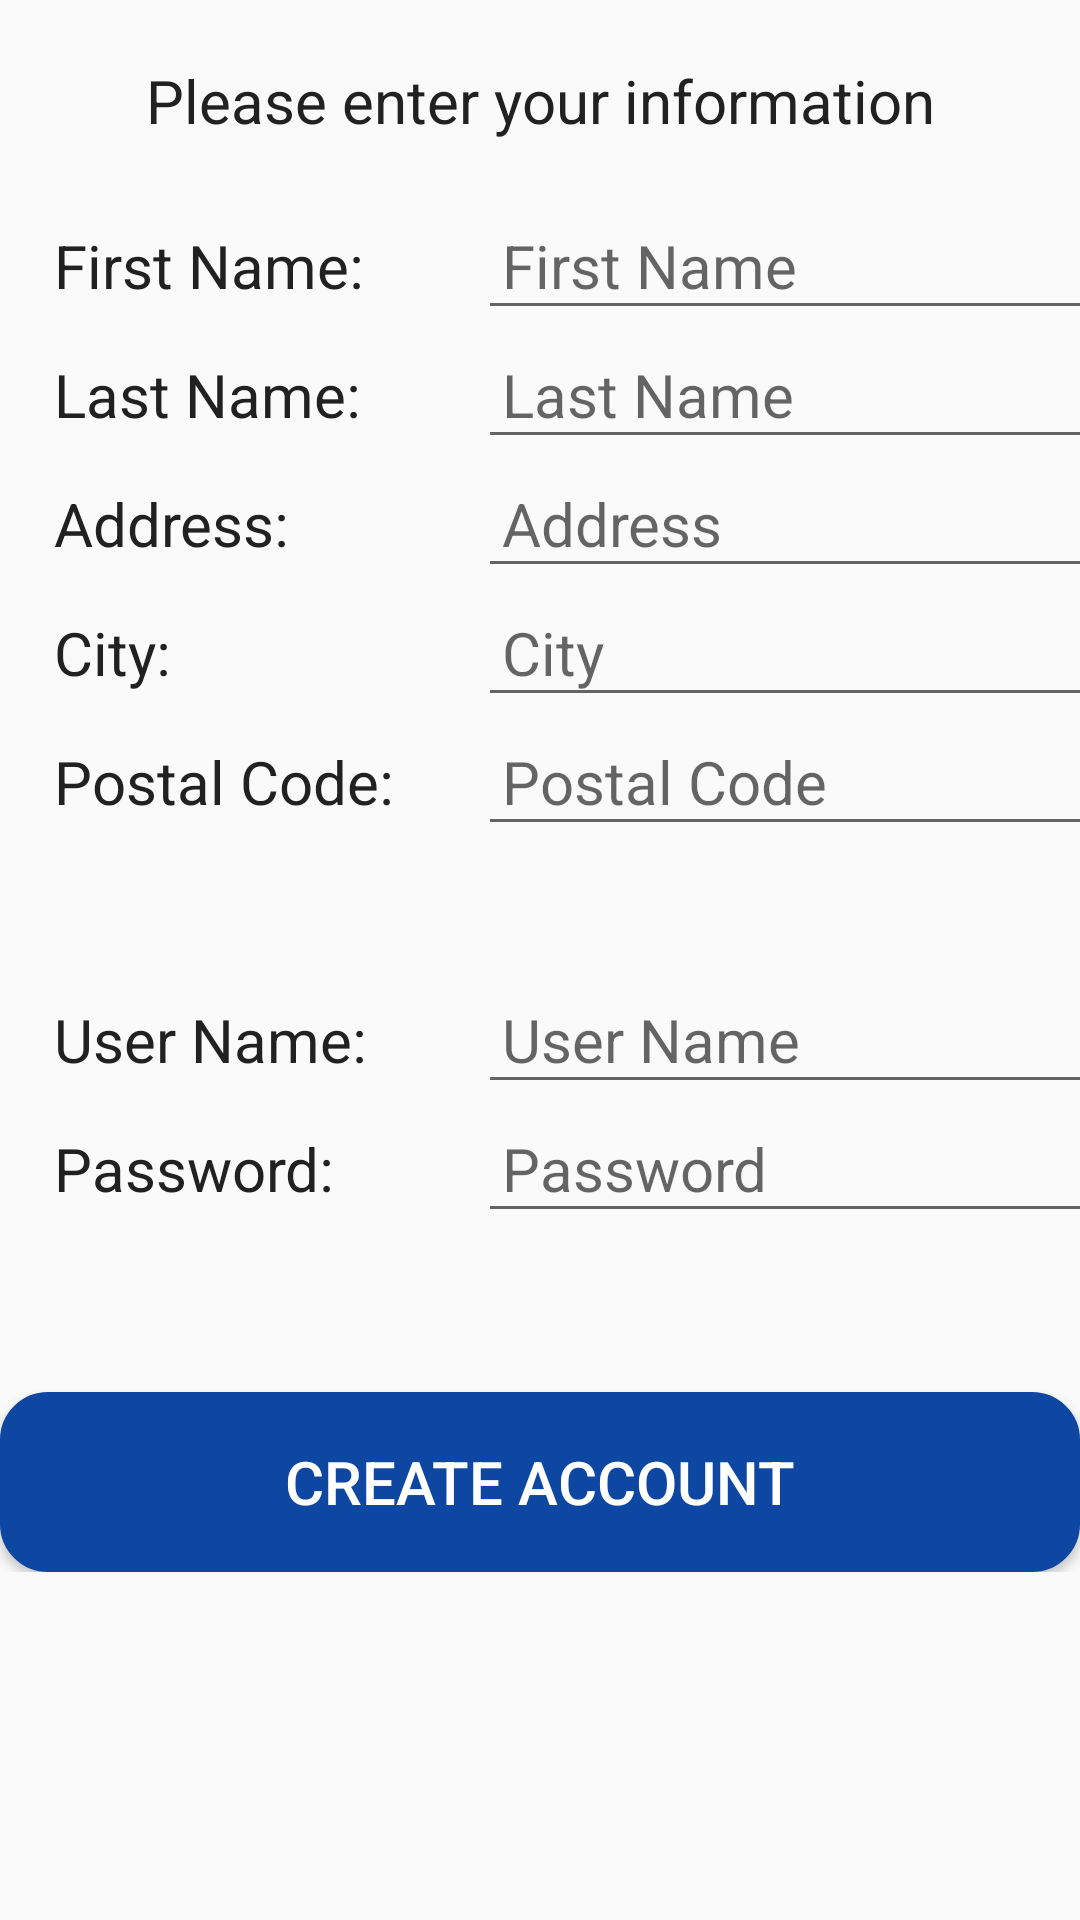

Layout XML and referenced resources for this Android screen:
<!-- AndroidManifest.xml: application theme AppTheme -->
<!-- res/layout/activity_register.xml -->
<?xml version="1.0" encoding="utf-8"?>
<LinearLayout xmlns:android="http://schemas.android.com/apk/res/android"
    xmlns:app="http://schemas.android.com/apk/res-auto"
    xmlns:tools="http://schemas.android.com/tools"
    android:layout_width="match_parent"
    android:layout_height="match_parent"
    android:orientation="vertical"
    tools:context="com.centennialcollege.omgshoppingapp.RegisterActivity">


    <TableLayout
        android:layout_width="match_parent"
        android:layout_height="wrap_content">


        <LinearLayout>
        <TextView
            android:id="@+id/first"
            style="@style/registerLable"
            android:padding="@dimen/large_text_margin"
            android:textAlignment="center"
            android:text="Please enter your information" />
        </LinearLayout>

        <TableRow>
            <TextView
                android:id="@+id/firstNameTV"
                style="@style/registerLable"
                android:text="First Name: "
                />

            <EditText
                android:id="@+id/firstName"
                style="@style/registerEditText"
                android:hint="First Name"
                />
        </TableRow>

        <TableRow>
            <TextView
                android:id="@+id/lastNameTV"
                style="@style/registerLable"
                android:text="Last Name: "
                />

            <EditText
                android:id="@+id/lastName"
                style="@style/registerEditText"
                android:hint="Last Name"
                />
        </TableRow>
        <TableRow>
            <TextView
                android:id="@+id/addressTV"
                style="@style/registerLable"
                android:text="Address: "
                />

            <EditText
                android:id="@+id/address"
                style="@style/registerEditText"
                android:hint="Address"
                />
        </TableRow>
        <TableRow>
            <TextView
                android:id="@+id/cityTV"
                style="@style/registerLable"
                android:text="City:"
                />

            <EditText
                android:id="@+id/city"
                style="@style/registerEditText"
                android:hint="City"
                />
        </TableRow>
        <TableRow>
            <TextView
                android:id="@+id/postalCodeTV"
                style="@style/registerLable"
                android:text="Postal Code:"
                />

            <EditText
                android:id="@+id/postalCode"
                style="@style/registerEditText"
                android:hint="Postal Code"
                />
        </TableRow>

        <LinearLayout>
            <TextView
                android:id="@+id/pas"
                style="@style/registerLable"
                />

        </LinearLayout>


        <TableRow>
            <TextView
                android:id="@+id/userNameTV"
                style="@style/registerLable"
                android:text="User Name: "
                />

            <EditText
                android:id="@+id/userName"
                style="@style/registerEditText"
                android:hint="User Name"
                />
        </TableRow>
        <TableRow>
            <TextView
                android:id="@+id/passwordTV"
                style="@style/registerLable"
                android:text="Password: "
                />

            <EditText
                android:id="@+id/password"
                style="@style/registerEditText"
                android:hint="Password"
                android:inputType="textPassword"
                />
        </TableRow>

<LinearLayout>
    <TextView
        android:id="@+id/pass"
        style="@style/registerLable"
        />

</LinearLayout>

        <LinearLayout>
            <Button
                android:id="@+id/btnLogin"
                android:onClick="onCreateClicked"
                style="@style/createAccountButton"/>
        </LinearLayout>


    </TableLayout>


</LinearLayout>
<!-- resources referenced by this layout -->
<resources>
  <dimen name="large_text_margin">20dp</dimen>
  <style name="createAccountButton">
          <item name="android:layout_width">fill_parent</item>
          <item name="android:layout_height">wrap_content</item>
          <item name="android:textColor">@color/white</item>
          <item name="android:height">60dp</item>
          <item name="android:layout_marginTop">10dp</item>
          <item name="android:background">@drawable/rounded_border_button</item>
          <item name="android:text">@string/create_account_text</item>
          <item name="android:layout_weight">1</item>
          <item name="android:textSize">@dimen/productDescriptionTextSize</item>
  
      </style>
  <style name="registerEditText">
          <item name="android:layout_width">match_parent</item>
          <item name="android:layout_height">wrap_content</item>
          <item name="android:padding">@dimen/text_margin</item>
          <item name="android:textSize">@dimen/productDescriptionTextSize</item>
          <item name="android:textColor">@color/primary_text</item>
          <item name="android:layout_marginLeft">10dp</item>
          <item name="android:ems">10</item>
          <item name="android:inputType">textPersonName</item>
  
      </style>
  <style name="registerLable">
          <item name="android:layout_width">match_parent</item>
          <item name="android:layout_height">wrap_content</item>
          <item name="android:padding">@dimen/text_margin</item>
          <item name="android:textSize">@dimen/productDescriptionTextSize</item>
          <item name="android:textColor">@color/primary_text</item>
          <item name="android:layout_marginLeft">10dp</item>
          <item name="android:layout_marginRight">10dp</item>
      </style>
  <style name="AppTheme" parent="Base.Theme.AppCompat.Light.DarkActionBar">
          
          <item name="colorPrimary">@color/colorPrimary</item>
          <item name="colorPrimaryDark">@color/colorPrimaryDark</item>
          <item name="colorAccent">@color/colorAccent</item>
      </style>
  <color name="white">#fff</color>
  <!-- drawable rounded_border_button (drawable) -->
  <?xml version="1.0" encoding="utf-8"?>
  <selector xmlns:android="http://schemas.android.com/apk/res/android">
      <item>
          <shape android:shape="rectangle">
              <solid android:color="#0D47A1"/>
              <stroke android:color="#0D47A1" android:width="2dp" />
              
              <corners android:radius="15dp" />
          </shape>
      </item>
  </selector>
  <string name="create_account_text">Create Account</string>
  <dimen name="productDescriptionTextSize">20sp</dimen>
  <dimen name="text_margin">8dp</dimen>
  <color name="primary_text">#212121</color>
  <color name="colorPrimary">#3F51B5</color>
  <color name="colorPrimaryDark">#303F9F</color>
  <color name="colorAccent">#008000</color>
</resources>
